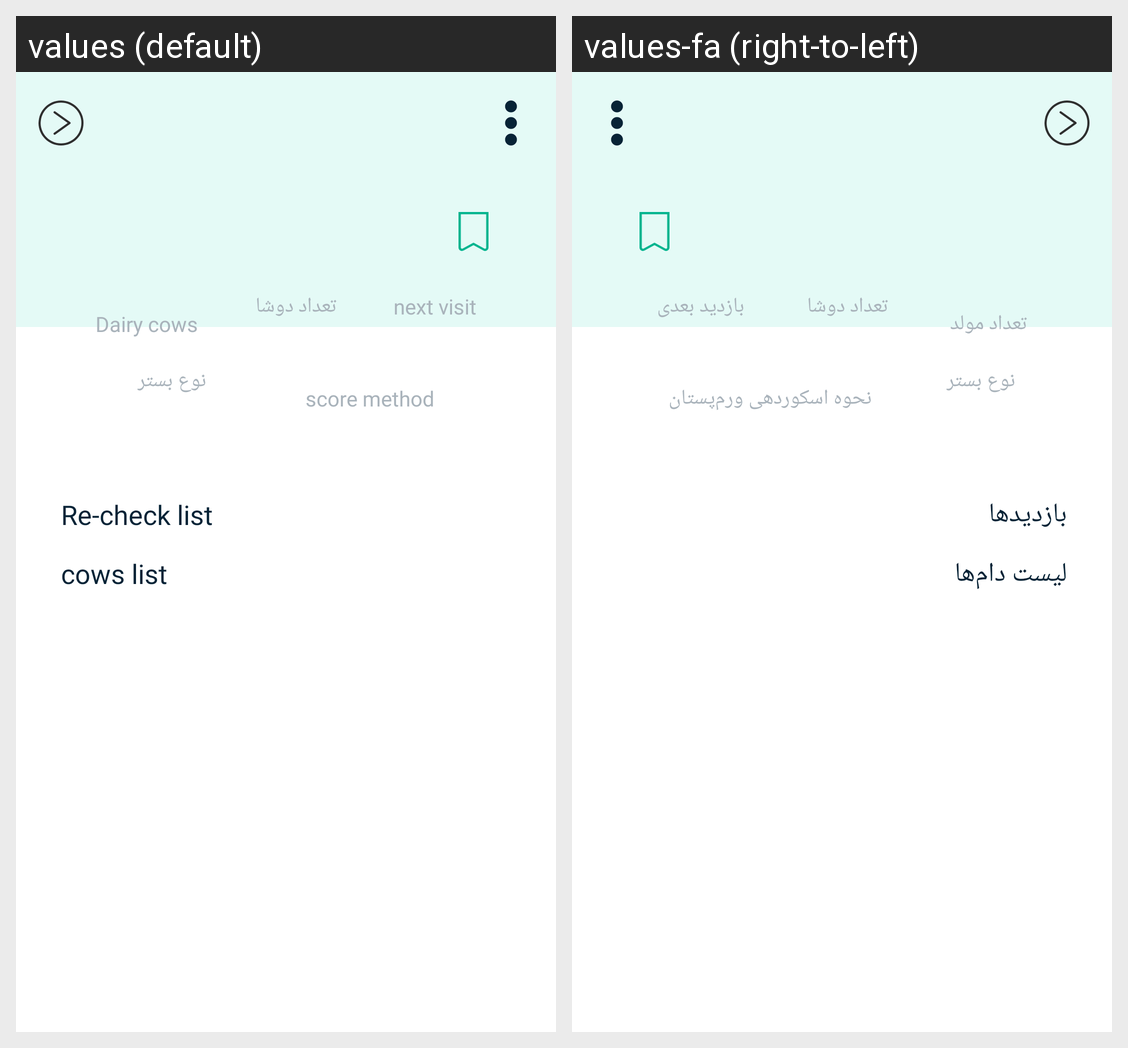

Strings drawn on this Android screen and how each of the app's shown locales translates them:
Android screen res/layout/activity_livestock_profile.xml rendered under 2 locales, left to right: values (default), values-fa (right-to-left). Device: Nexus 5 (rendered at 1080×1920; each locale shown at half size, 540×960, under a caption strip naming it); theme Theme.App.
Strings drawn on this screen, with the default value and each locale's value (text and hints the layout hard-codes, and strings that could not be matched under every locale, appear in the picture but are not listed):

birth_count
  values: Dairy cows
  values-fa: تعداد مولد

showerCount
  values: تعداد دوشا
  values-fa: تعداد دوشا

next_visit
  values: next visit
  values-fa: بازدید‌ بعدی

bed_type
  values: نوع بستر
  values-fa: نوع بستر

score_method
  values: score method
  values-fa: نحوه اسکوردهی ورم‌پستان

visits
  values: Re-check list
  values-fa: بازدید‌ها

cows_list
  values: cows list
  values-fa: لیست دام‌ها
